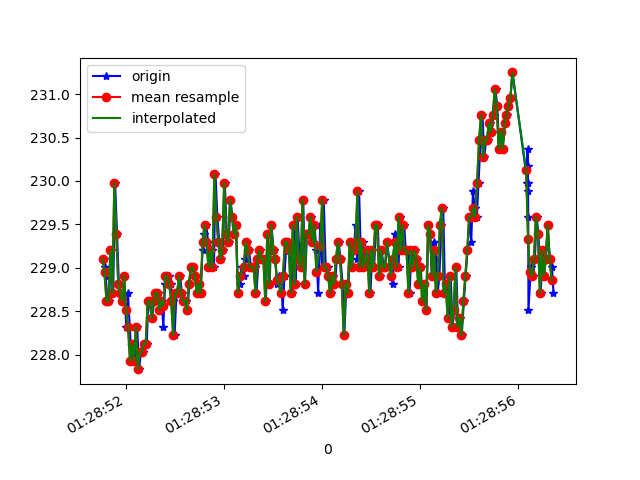

Source data for this figure (header and first rows):
1618190931777, 886594776474655, 229.10156, -246.38672, -10.9375
1618190931781, 886594795794641, 229, -246.9, -11.62
1618190931792, 886594815023062, 228.9, -246.4, -10.45
1618190931812, 886594834129398, 228.6, -247.1, -9.473
1618190931827, 886594853174692, 228.6, -247.3, -10.84
1618190931846, 886594872189464, 229.2, -247.6, -10.45
1618190931868, 886594891295800, 228.7, -246.2, -10.45
1618190931888, 886594910280051, 230, -246.5, -11.04
1618190931908, 886594929661079, 229.4, -246.5, -10.25
1618190931927, 886594948492724, 228.8, -246.5, -9.961
1618190931944, 886594967599060, 228.7, -246.4, -10.45
1618190931962, 886594986583311, 228.6, -246.6, -10.45
1618190931980, 886595005567562, 228.9, -247.3, -10.25
1618190932001, 886595024612856, 228.3, -246.5, -9.961
1618190932019, 886595043627628, 228.7, -246.8, -9.57
1618190932037, 886595062642400, 228.3, -247.3, -9.961
1618190932056, 886595081718215, 227.9, -246.3, -9.473
1618190932076, 886595100732988, 228.1, -246, -9.277
1618190932094, 886595119778281, 227.9, -245.3, -8.887
1618190932113, 886595138793054, 228.3, -246.5, -9.473
1618190932133, 886595157868868, 227.8, -245.8, -9.082
1618190932151, 886595176914162, 228, -246.1, -8.594
1618190932170, 886595195867892, 228, -245.9, -9.473
1618190932188, 886595214882664, 228.1, -246.4, -8.203
1618190932211, 886595233866915, 228.1, -246.5, -8.887
1618190932226, 886595253003773, 228.6, -246.6, -9.57
1618190932246, 886595272155808, 228.6, -247.2, -9.57
1618190932265, 886595291201102, 228.4, -247, -9.277
1618190932287, 886595310246395, 228.6, -246.8, -9.082
1618190932304, 886595329230646, 228.7, -246.6, -9.277
1618190932322, 886595348214897, 228.7, -247.1, -8.887
1618190932341, 886595367290712, 228.5, -247.1, -8.398
1618190932362, 886595386305484, 228.6, -246.7, -8.887
1618190932380, 886595405228693, 228.3, -246.8, -8.496
1618190932398, 886595424304508, 228.8, -247.4, -9.082
1618190932417, 886595443288759, 228.9, -246.9, -9.18
1618190932437, 886595462395095, 228.9, -247.7, -9.473
1618190932456, 886595481379346, 228.8, -246.8, -8.496
1618190932474, 886595500455161, 228.6, -247, -8.496
1618190932495, 886595519439412, 228.2, -246.8, -8.496
1618190932514, 886595538515227, 228.7, -247.9, -8.594
1618190932532, 886595557560520, 228.7, -247.9, -9.082
1618190932550, 886595576605814, 228.9, -247.2, -9.082
1618190932570, 886595595712150, 228.7, -247.8, -9.082
1618190932589, 886595614635359, 228.6, -247.4, -9.082
1618190932607, 886595633711174, 228.6, -247.2, -8.789
1618190932626, 886595652756467, 228.5, -247.3, -9.473
1618190932645, 886595671740718, 228.8, -247.5, -9.18
1618190932664, 886595690786012, 229, -247.6, -9.57
1618190932685, 886595709739741, 229, -247.5, -8.398
1618190932702, 886595728754514, 228.9, -247.6, -8.203
1618190932721, 886595747799807, 228.7, -247.6, -8.496
1618190932742, 886595766845101, 228.8, -247.2, -8.496
1618190932760, 886595785859873, 228.7, -247.2, -9.082
1618190932780, 886595804935688, 229.2, -247, -9.277
1618190932797, 886595823980982, 229.4, -247.1, -9.18
1618190932819, 886595842995754, 229.5, -247.1, -7.812
1618190932836, 886595862010526, 229.3, -247.2, -9.082
1618190932855, 886595881055820, 229, -247.1, -9.473
1618190932875, 886595900253720, 229.2, -246.8, -8.203
1618190932896, 886595919299014, 229, -247.2, -8.203
... 180 more rows
